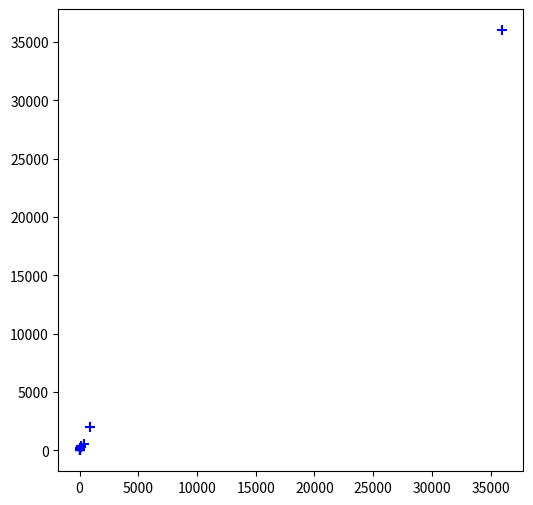

Write Python code to recreate this figure. (Note: this script raises an exception after producing the figure.)
OUTPUT='yieldmr_vs_yieldall.pdf'
# OUTPUT='yieldepp_vs_yieldall.pdf'
XLABEL='Analysis time (in seconds) using Whoop+Corral (Yield-MR)'
# XLABEL='Analysis time (in seconds) using Whoop+Corral (Yield-EPP)'
YLABEL='Analysis time (in seconds) using Corral (Yield-ALL)'
TIMEOUT=36000

import numpy as np
import matplotlib.pyplot as plt
import math
import sys

from matplotlib.backends.backend_pdf import PdfPages

plt.rcParams['xtick.minor.size'] = 0
plt.rcParams['ytick.minor.size'] = 0

x0 = [13.5, 41.3, 15.7, 3.1,    14.5, 41.6,    99.2, 95.5, 21.0,              906.0, 15.9,        359.8, 36000]
x1 = [16.9, 79.4, 17.3, 3.1,    16.1, 52.9,    102.4, 1847.9, 32.0,           36000, 18.5,        4805.4, 36000]
x2 = [49.3, 1358.9, 23.9, 3.1,  19.3, 104.6,   107.6, 0, 278.0,               36000, 24.3,        36000]

z0 = [17.7, 79.4, 26.1, 3.1,   22.3, 91.2,     104.0, 164.9, 44.4,        1924.4, 16.1,        474.7, 36000]
z1 = [24.2, 432.4, 31.2, 3.1,  25.7, 150.7,    105.5, 2309.8, 89.6,       36000, 18.5,        36000]
z2 = [132.1, 0, 55.2, 3.2,     33.0, 633.2,    107.1, 0, 1543.4,          36000, 24.5,        36000]

y0 = [33.5, 169.3, 38.1, 11.1   , 35.0, 182.6,   388.0, 271.0, 39.8,            1966.5, 12.9,        548.2, 36000]
y1 = [47.0, 595.1, 45.6, 13.8   , 40.2, 263.7,   390.8, 2746.6, 85.0,           36000, 15.2,        36000]
y2 = [197.5, 36000, 78.4, 37.3   , 51.8, 793.0,   392.1, 36000, 1539.9,         36000, 21.4,        36000]

# setup a figure
pp = PdfPages(OUTPUT)
fig, ax = plt.subplots(figsize=(6,6))

# plot the data (csb = 2)
ax.scatter(x0, y0, s=60, color='b', zorder = 10, marker='+')
# plot the data (csb = 5)
ax.scatter(x1, y1, s=60, color='g', zorder = 10, marker='o', facecolors='none')
# plot the data (csb = 9)
ax.scatter(x2, y2, s=60, color='r', zorder = 10, marker='x', facecolors='none')

# plot the data (csb = 2)
# ax.scatter(z0, y0, s=60, color='b', zorder = 10, marker='+')
# plot the data (csb = 5)
# ax.scatter(z1, y1, s=60, color='g', zorder = 10, marker='o', facecolors='none')
# plot the data (csb = 9)
# ax.scatter(z2, y2, s=60, color='r', zorder = 10, marker='x', facecolors='none')

# plot y=x line
xyline = np.logspace(math.log(0.0085,10), math.log(40000,10))
ax.plot(xyline, xyline, 'k--')

x2sp = np.logspace(math.log(0.00425,10), math.log(20500,10))
y2sp = np.logspace(math.log(0.0085,10), math.log(40000,10))
ax.plot(x2sp, y2sp, 'c-.', label='2x speedup')

x5sp = np.logspace(math.log(0.0017,10), math.log(8200,10))
y5sp = np.logspace(math.log(0.0085,10), math.log(41000,10))
ax.plot(x5sp, y5sp, 'y-.', label='5x speedup')

x10sp = np.logspace(math.log(0.00085,10), math.log(4100,10))
y10sp = np.logspace(math.log(0.0085,10), math.log(41000,10))
ax.plot(x10sp, y10sp, 'm-.', label='10x speedup')

# setup log scales
ax.set_xscale('log')
ax.set_yscale('log')

# label timeout and remove redundant 0.1 from x-axis
locs,labels = plt.xticks()
locs = np.concatenate((locs,[TIMEOUT]))
def xlabel(x):
  if x == TIMEOUT: return "TO"
  elif x == 0.01: return ""
  else: return "%g" % x
plt.xticks(locs, map(xlabel, locs), fontsize=14)
def ylabel(x):
  if x == TIMEOUT: return "TO"
  else: return "%g" % x
plt.yticks(locs, map(ylabel, locs), fontsize=14)

# add labels, legend and make it nicer
ax.set_xlabel(XLABEL)
ax.set_ylabel(YLABEL)
ax.set_xlim(5, TIMEOUT + 5000)
ax.set_ylim(5, TIMEOUT + 5000)
ax.legend(loc=4, prop={'size':12})

# done!
pp.savefig(fig, bbox_inches='tight')
pp.close()
